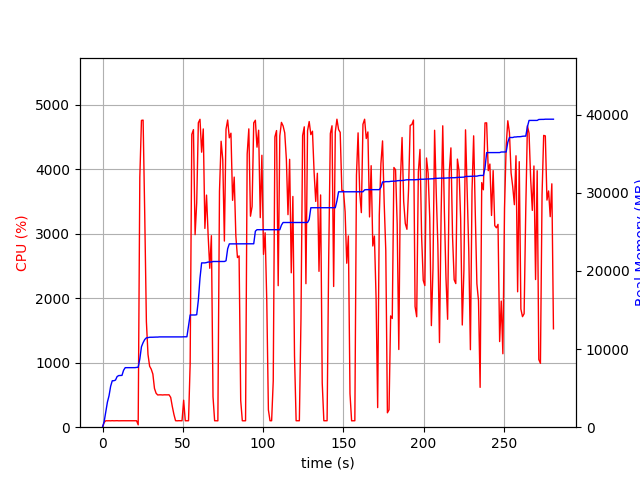

The file beside this chart, header and first rows:
elapsed_time, nproc, cpu, mem_real, mem_virtual
4.0531158447265625e-05, 1, 0.0, 6.621, 3186
1.007, 1, 74.4, 719.1, 1688
2.016, 1, 100.1, 2003, 3656
3.024, 1, 99.1, 3203, 5000
4.033, 1, 100.1, 4015, 6786
5.042, 1, 99.1, 5235, 8578
6.049, 1, 101.2, 5939, 8690
7.058, 1, 99.2, 5945, 8690
8.066, 1, 100.2, 6029, 8690
9.074, 1, 101.1, 6477, 8702
10.08, 1, 99.2, 6605, 8702
11.09, 1, 100.2, 6619, 8702
12.1, 1, 100.2, 6627, 8702
13.11, 1, 99.9, 7283, 10750
14.12, 1, 100.0, 7615, 10750
15.13, 1, 99.9, 7615, 10750
16.14, 1, 100.0, 7617, 10750
17.15, 1, 99.9, 7617, 10750
18.16, 1, 100.0, 7617, 10750
19.17, 1, 99.9, 7617, 10750
20.18, 1, 100.9, 7619, 10750
21.19, 1, 99.9, 7651, 10750
22.2, 2, 36.6, 7675, 10787
23.22, 1, 3875, 8729, 15176
24.24, 1, 4757, 10293, 16882
25.27, 1, 4762, 10819, 17450
26.29, 1, 3280, 11219, 17859
27.31, 1, 1639, 11429, 18041
28.32, 1, 1128, 11457, 18079
29.33, 1, 945.9, 11505, 18135
30.33, 1, 899.4, 11507, 18135
31.34, 1, 823.9, 11511, 18135
32.35, 1, 600.9, 11527, 18215
33.36, 1, 526.5, 11529, 18215
34.37, 1, 499.7, 11529, 18215
35.38, 1, 501.7, 11551, 18215
36.39, 1, 501.9, 11551, 18215
37.39, 1, 499.5, 11551, 18215
38.4, 1, 502.0, 11551, 18215
39.41, 1, 501.3, 11551, 18215
40.42, 1, 501.4, 11551, 18215
41.44, 1, 502.3, 11551, 18215
42.45, 1, 462.2, 11551, 18215
43.46, 1, 320.8, 11551, 18215
44.47, 1, 198.0, 11551, 18215
45.48, 1, 101.0, 11551, 18215
46.49, 1, 99.0, 11551, 18215
47.5, 1, 101.0, 11551, 18215
48.51, 1, 99.9, 11551, 18215
49.52, 1, 100.0, 11551, 18215
50.53, 1, 418.4, 11567, 18215
51.54, 1, 99.8, 11567, 18215
52.55, 1, 100.0, 11567, 18215
53.56, 1, 100.0, 12937, 21591
54.57, 1, 976.9, 14355, 21783
55.6, 1, 4540, 14355, 21783
56.63, 1, 4614, 14355, 21783
57.65, 1, 2986, 14355, 21783
58.66, 1, 3479, 14391, 21783
59.68, 1, 4720, 16250, 25544
... 218 more rows
